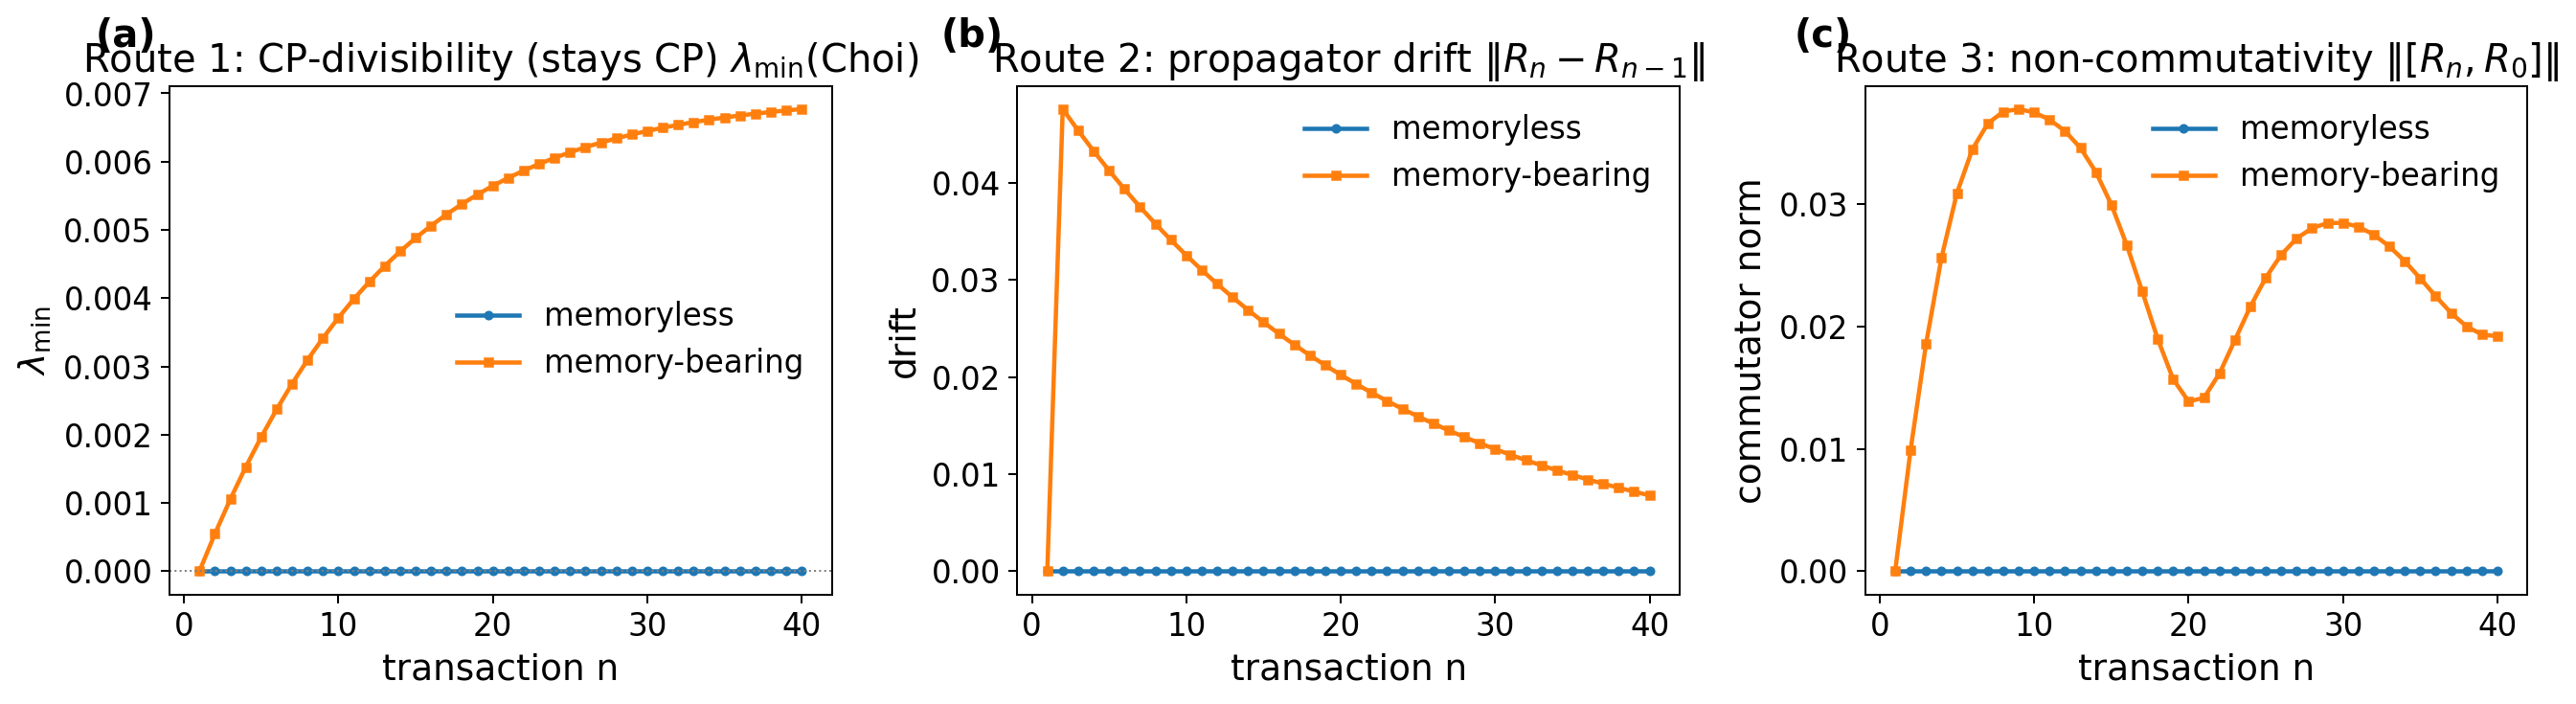

Generate this figure with Python:
"""ED-2: Operational accessibility of the memory susceptibility chi_M.

Editor question: chi_M (Eq. 16) requires full knowledge of the
Stinespring dilation U. For a black-box experimentalist, chi_M is not
directly observable. Clarify whether chi_M can be estimated or bounded
from accessible data (process tomography / witness operators); if not,
frame it explicitly as a theoretical diagnostic.

We probe THREE operational routes to witnessing chi_M, on the same
minimal collision model used elsewhere (partial swap, theta=0.22). All
three quantities are reconstructed from system-only process tomography
of one transaction; none requires access to the dilation.

  Route 1 -- CP-divisibility breakdown (Rivas-Huelga-Plenio):
    smallest Choi eigenvalue of the intermediate map V_{n+1<-n}.
    NCP (lambda_min < 0) would witness non-Markovianity.

  Route 2 -- propagator drift (tomographic):
    ||R_n - R_{n-1}||, the step-to-step change of the reconstructed
    Pauli transfer matrix. Nonzero drift signals that a single Phi does
    not describe the sequence.

  Route 3 -- propagator non-commutativity (tomographic):
    ||[R_n, R_0]||, signalling that the order of transactions matters.

Findings (this model):
  * Route 1 does NOT fire: the dynamics stays CP-divisible
    (lambda_min = 0 to machine precision) even though memory is present.
  * Routes 2 and 3 DO fire: the reconstructed propagator drifts and the
    maps fail to commute.

Interpretation: chi_M is a model-dependent THEORETICAL diagnostic that
detects memory effects weaker than (and not equivalent to) RHP
non-Markovianity. Its presence can be operationally witnessed by
tomographic propagator drift/non-commutativity (a lower-bound-type
signature: drift>0 => chi_M>0), but its magnitude is not in one-to-one
correspondence with any single observable. chi_M is therefore best
framed as a theoretical diagnostic, consistent with the manuscript.

Outputs:
- outputs/chiM_operational_witness.png
- outputs/chiM_operational_witness.csv
"""

from pathlib import Path
import numpy as np
import matplotlib.pyplot as plt

from plot_style import apply_paper_style, label_panels
from common import (
    PAULIS,
    ket0, ket1, dm,
    partial_swap,
    channel_from_unitary_and_env_state,
    pauli_transfer_matrix,
    partial_trace_two_qubits,
    kron,
    operator_norm,
)

OUTDIR = Path(__file__).resolve().parent / "outputs"
OUTDIR.mkdir(exist_ok=True)


def step_memoryful(rho, mu, U):
    joint = kron(rho, mu)
    out = U @ joint @ U.conj().T
    return partial_trace_two_qubits(out, keep="A"), partial_trace_two_qubits(out, keep="B")


def ptm_to_choi(R):
    def apply_R(rho):
        coeffs = [np.trace(P @ rho) for P in PAULIS]
        out = np.zeros((2, 2), dtype=complex)
        for i, Pi in enumerate(PAULIS):
            out += 0.5 * sum(R[i, j] * coeffs[j] for j in range(4)) * Pi
        return out
    choi = np.zeros((4, 4), dtype=complex)
    for a in range(2):
        for b in range(2):
            E = np.zeros((2, 2), dtype=complex); E[a, b] = 1.0
            phiE = apply_R(E)
            ket = np.zeros((2, 1), dtype=complex); ket[a] = 1.0
            bra = np.zeros((1, 2), dtype=complex); bra[0, b] = 1.0
            choi += np.kron(ket @ bra, phiE)
    return choi


def intermediate_min_eig(C_next, C_curr):
    try:
        V = C_next @ np.linalg.inv(C_curr)
    except np.linalg.LinAlgError:
        V = C_next
    choi = ptm_to_choi(V); choi = (choi + choi.conj().T) / 2.0
    return float(np.min(np.linalg.eigvalsh(choi)))


def run(memory, n_steps, theta):
    U = partial_swap(theta)
    mu_reset = dm(ket0()); mu = dm(ket1())
    rho = dm((ket0() + ket1()) / np.sqrt(2.0))

    min_eigs, drifts, commutators = [], [], []
    C_curr = np.eye(4)
    R_prev = None
    R_first = None
    for _ in range(n_steps):
        if memory:
            ch = channel_from_unitary_and_env_state(U, mu)
            R = pauli_transfer_matrix(ch)
            rho, mu = step_memoryful(rho, mu, U)
        else:
            ch = channel_from_unitary_and_env_state(U, mu_reset)
            R = pauli_transfer_matrix(ch)
        if R_first is None:
            R_first = R
        C_next = R @ C_curr
        min_eigs.append(intermediate_min_eig(C_next, C_curr))
        drifts.append(0.0 if R_prev is None else operator_norm(R - R_prev))
        commutators.append(operator_norm(R @ R_first - R_first @ R))
        R_prev = R; C_curr = C_next
    return np.array(min_eigs), np.array(drifts), np.array(commutators)


def main():
    n_steps = 40
    theta = 0.22

    eig0, drift0, comm0 = run(False, n_steps, theta)
    eig1, drift1, comm1 = run(True, n_steps, theta)

    tol = 1e-9
    print("=== ED-2: chi_M operational witnesses (three routes) ===")
    print(f"n_steps={n_steps}, theta={theta}")
    print(f"\n[Route 1: CP-divisibility (Choi lambda_min)]")
    print(f"  memoryless    lambda_min stays >= 0 (CP): min={eig0.min():.3e}, NCP steps={int(np.sum(eig0<-tol))}")
    print(f"  memory-bearing lambda_min stays >= 0 (CP): min={eig1.min():.3e}, NCP steps={int(np.sum(eig1<-tol))}")
    print(f"  => Route 1 does NOT witness chi_M: dynamics remains CP-divisible.")
    print(f"\n[Route 2: tomographic propagator drift ||R_n - R_n-1||]")
    print(f"  memoryless    max drift: {drift0.max():.3e}")
    print(f"  memory-bearing max drift: {drift1.max():.3e}")
    print(f"  => Route 2 witnesses chi_M (nonzero drift).")
    print(f"\n[Route 3: non-commutativity ||[R_n, R_0]||]")
    print(f"  memoryless    max: {comm0.max():.3e}")
    print(f"  memory-bearing max: {comm1.max():.3e}")
    print(f"  => Route 3 witnesses chi_M (nonzero commutator).")

    steps = np.arange(1, n_steps + 1)
    apply_paper_style()
    fig, axes = plt.subplots(1, 3, figsize=(15, 4.3))

    ax = axes[0]
    ax.plot(steps, eig0, marker="o", markersize=3, label=r"memoryless")
    ax.plot(steps, eig1, marker="s", markersize=3, label=r"memory-bearing")
    ax.axhline(0.0, color="gray", lw=0.8, ls=":")
    ax.set_title(r"Route 1: CP-divisibility (stays CP) $\lambda_{\min}(\mathrm{Choi})$")
    ax.set_xlabel("transaction n"); ax.set_ylabel(r"$\lambda_{\min}$")
    ax.legend(frameon=False)

    ax = axes[1]
    ax.plot(steps, drift0, marker="o", markersize=3, label="memoryless")
    ax.plot(steps, drift1, marker="s", markersize=3, label="memory-bearing")
    ax.set_title(r"Route 2: propagator drift $\|R_n - R_{n-1}\|$")
    ax.set_xlabel("transaction n"); ax.set_ylabel("drift")
    ax.legend(frameon=False)

    ax = axes[2]
    ax.plot(steps, comm0, marker="o", markersize=3, label="memoryless")
    ax.plot(steps, comm1, marker="s", markersize=3, label="memory-bearing")
    ax.set_title(r"Route 3: non-commutativity $\|[R_n, R_0]\|$")
    ax.set_xlabel("transaction n"); ax.set_ylabel("commutator norm")
    ax.legend(frameon=False)

    label_panels(axes)
    fig.tight_layout()
    fig.savefig(OUTDIR / "chiM_operational_witness.png", dpi=180, bbox_inches="tight")

    data = np.column_stack([steps, eig0, eig1, drift0, drift1, comm0, comm1])
    header = ("n,lambda_min_memless,lambda_min_memful,"
              "drift_memless,drift_memful,commutator_memless,commutator_memful")
    np.savetxt(OUTDIR / "chiM_operational_witness.csv", data, delimiter=",", header=header, comments="")
    print(f"\nSaved figure to: {OUTDIR / 'chiM_operational_witness.png'}")


if __name__ == "__main__":
    main()
